Photos from the image-classification dataset "dataset_v2" in the GitHub repository ashleycuarenta13-sud/Cacao_Grade_AI. Its 4 classes are: over fermented, partially fermented, unfermented, well fermented.

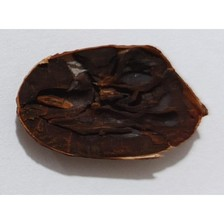
Label: over fermented

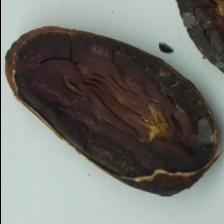
Label: over fermented

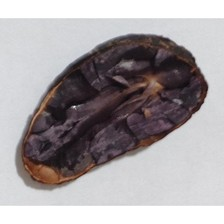
Label: well fermented

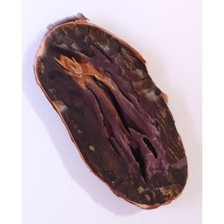
Label: well fermented

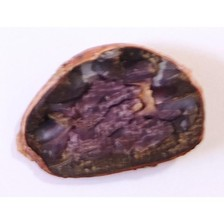
Label: partially fermented

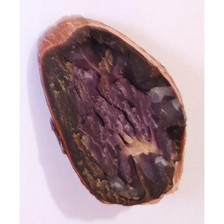
Label: partially fermented
